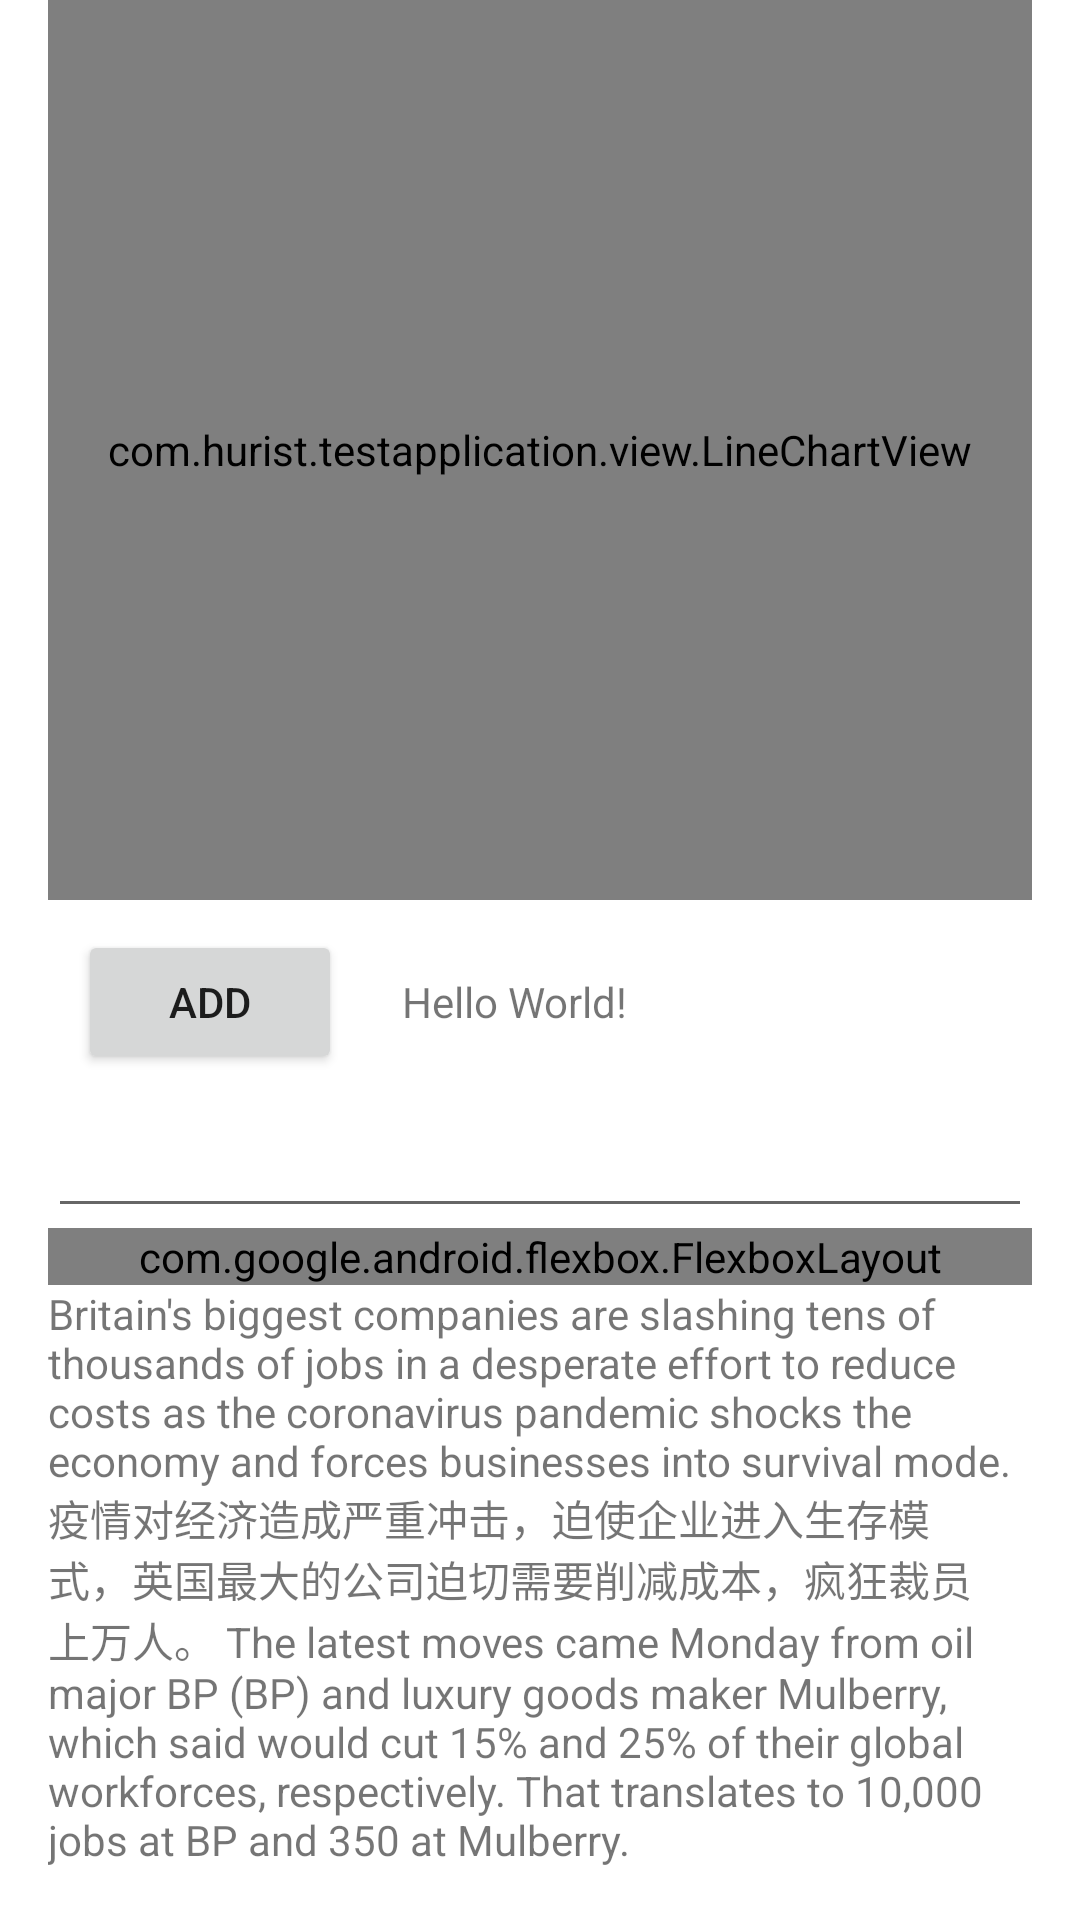

Reconstruct the res/layout file that produces this screen, plus the resources it refers to.
<!-- AndroidManifest.xml: application theme AppTheme -->
<!-- res/layout/activity_main.xml -->
<?xml version="1.0" encoding="utf-8"?>
<androidx.core.widget.NestedScrollView xmlns:android="http://schemas.android.com/apk/res/android"
    xmlns:tools="http://schemas.android.com/tools"
    xmlns:app="http://schemas.android.com/apk/res-auto"
    android:layout_width="match_parent"
    android:layout_height="match_parent"
    android:orientation="vertical"
    tools:context=".MainActivity"
    style="@style/Container">

    <LinearLayout
        android:layout_width="match_parent"
        android:layout_height="match_parent"
        android:orientation="vertical">

        <com.hurist.testapplication.view.LineChartView
            android:layout_width="match_parent"
            android:layout_height="300dp"/>

        <LinearLayout
            android:layout_width="match_parent"
            android:layout_height="wrap_content"
            android:layout_gravity="center_horizontal"
            android:orientation="horizontal">

            <Button
                android:id="@+id/add"
                android:layout_width="wrap_content"
                android:layout_height="wrap_content"
                android:layout_margin="10dp"
                android:text="ADD" />

            <TextView
                android:id="@+id/result"
                android:layout_width="wrap_content"
                android:layout_height="wrap_content"
                android:layout_gravity="center_vertical"
                android:layout_margin="10dp"
                android:text="Hello World!" />

        </LinearLayout>

        <EditText
            android:id="@+id/etInput"
            android:layout_width="match_parent"
            android:layout_height="wrap_content"
            android:layout_centerInParent="true" />


        <com.google.android.flexbox.FlexboxLayout
            android:layout_width="match_parent"
            android:layout_height="wrap_content"
            app:flexDirection="row"
            app:flexWrap="wrap"
            app:justifyContent="space_around"
            android:layout_gravity="center_horizontal">

            <com.google.android.material.button.MaterialButton
                android:id="@+id/btnSetting"
                android:layout_width="wrap_content"
                android:layout_height="wrap_content"
                android:text="Setting"/>

            <com.google.android.material.button.MaterialButton
                android:id="@+id/btnDialog"
                android:layout_width="wrap_content"
                android:layout_height="wrap_content"
                android:layout_gravity="center"
                android:text="Dialog"/>

            <com.google.android.material.button.MaterialButton
                android:id="@+id/btnPopup"
                android:layout_width="wrap_content"
                android:layout_height="wrap_content"
                android:layout_gravity="center"
                android:text="Popup"/>

            <com.google.android.material.button.MaterialButton
                android:id="@+id/btnImage"
                android:layout_width="wrap_content"
                android:layout_height="wrap_content"
                android:layout_gravity="center"
                android:text="Image"/>

            <com.google.android.material.button.MaterialButton
                android:id="@+id/btnCustomView"
                android:layout_width="wrap_content"
                android:layout_height="wrap_content"
                android:layout_gravity="center"
                android:text="CustomView"/>

            <com.google.android.material.button.MaterialButton
                android:id="@+id/btnWebView"
                android:layout_width="wrap_content"
                android:layout_height="wrap_content"
                android:layout_gravity="center"
                android:text="WebView"/>

            <com.google.android.material.button.MaterialButton
                android:id="@+id/btnBiometric"
                android:layout_width="wrap_content"
                android:layout_height="wrap_content"
                android:layout_gravity="center"
                android:text="Biometric"/>

            <com.google.android.material.button.MaterialButton
                android:id="@+id/btnNetTest"
                android:layout_width="wrap_content"
                android:layout_height="wrap_content"
                android:layout_gravity="center"
                android:text="NetWork"/>

            <com.google.android.material.button.MaterialButton
                android:id="@+id/btnNotify"
                android:layout_width="wrap_content"
                android:layout_height="wrap_content"
                android:layout_gravity="center"
                android:text="Notify"/>

            <com.google.android.material.button.MaterialButton
                android:id="@+id/btnToolbar"
                android:layout_width="wrap_content"
                android:layout_height="wrap_content"
                android:layout_gravity="center"
                android:text="Toolbar"/>

            <com.google.android.material.button.MaterialButton
                android:id="@+id/btnPopupMenu"
                android:layout_width="wrap_content"
                android:layout_height="wrap_content"
                android:layout_gravity="center"
                android:text="PopupMenu"/>

            <com.google.android.material.button.MaterialButton
                android:id="@+id/btnActionMode"
                android:layout_width="wrap_content"
                android:layout_height="wrap_content"
                android:layout_gravity="center"
                android:text="actionMode"/>

            <com.google.android.material.button.MaterialButton
                android:id="@+id/btnAnimator"
                android:layout_width="wrap_content"
                android:layout_height="wrap_content"
                android:layout_gravity="center"
                android:text="Animator"/>

            <com.google.android.material.button.MaterialButton
                android:id="@+id/btnService"
                android:layout_width="wrap_content"
                android:layout_height="wrap_content"
                android:layout_gravity="center"
                android:onClick="onClick"
                android:text="service"/>

            <com.google.android.material.button.MaterialButton
                android:id="@+id/btnFile"
                android:layout_width="wrap_content"
                android:layout_height="wrap_content"
                android:layout_gravity="center"
                android:onClick="onClick"
                android:text="file"/>

            <com.google.android.material.button.MaterialButton
                android:id="@+id/btnShare"
                android:layout_width="wrap_content"
                android:layout_height="wrap_content"
                android:layout_gravity="center"
                android:onClick="onClick"
                android:text="share"/>

            <com.google.android.material.button.MaterialButton
                android:id="@+id/btnList"
                android:layout_width="wrap_content"
                android:layout_height="wrap_content"
                android:layout_gravity="center"
                android:onClick="onClick"
                android:text="list"/>

        </com.google.android.flexbox.FlexboxLayout>

        <ImageView
            android:id="@+id/ivResult"
            android:layout_width="match_parent"
            android:layout_height="wrap_content"
            android:scaleType="centerCrop"/>

        <TextView
            android:layout_width="match_parent"
            android:layout_height="wrap_content"
            android:text="@string/test_text"
            tools:text="@tools:sample/lorem/random" />

    </LinearLayout>

</androidx.core.widget.NestedScrollView>
<!-- resources referenced by this layout -->
<resources>
  <string name="test_text" translatable="false">Britain\'s biggest companies are slashing tens of thousands of jobs in a desperate effort to reduce costs as the coronavirus pandemic shocks the economy and forces businesses into survival mode. 疫情对经济造成严重冲击，迫使企业进入生存模式，英国最大的公司迫切需要削减成本，疯狂裁员上万人。 The latest moves came Monday from oil major BP (BP) and luxury goods maker Mulberry, which said would cut 15% and 25% of their global workforces, respectively. That translates to 10,000 jobs at BP and 350 at Mulberry.</string>
  <style name="Container">
          <item name="android:paddingStart">16dp</item>
          <item name="android:paddingEnd">16dp</item>
      </style>
  <style name="AppTheme" parent="Theme.MaterialComponents.Light">
          
          <item name="colorPrimary">@color/colorPrimary</item>
          <item name="colorPrimaryDark">@color/colorPrimaryDark</item>
          <item name="colorAccent">@color/colorAccent</item>
      </style>
  <color name="colorPrimary">#FF5722</color>
  <color name="colorPrimaryDark">#FF9800</color>
  <color name="colorAccent">#DBE672</color>
</resources>
